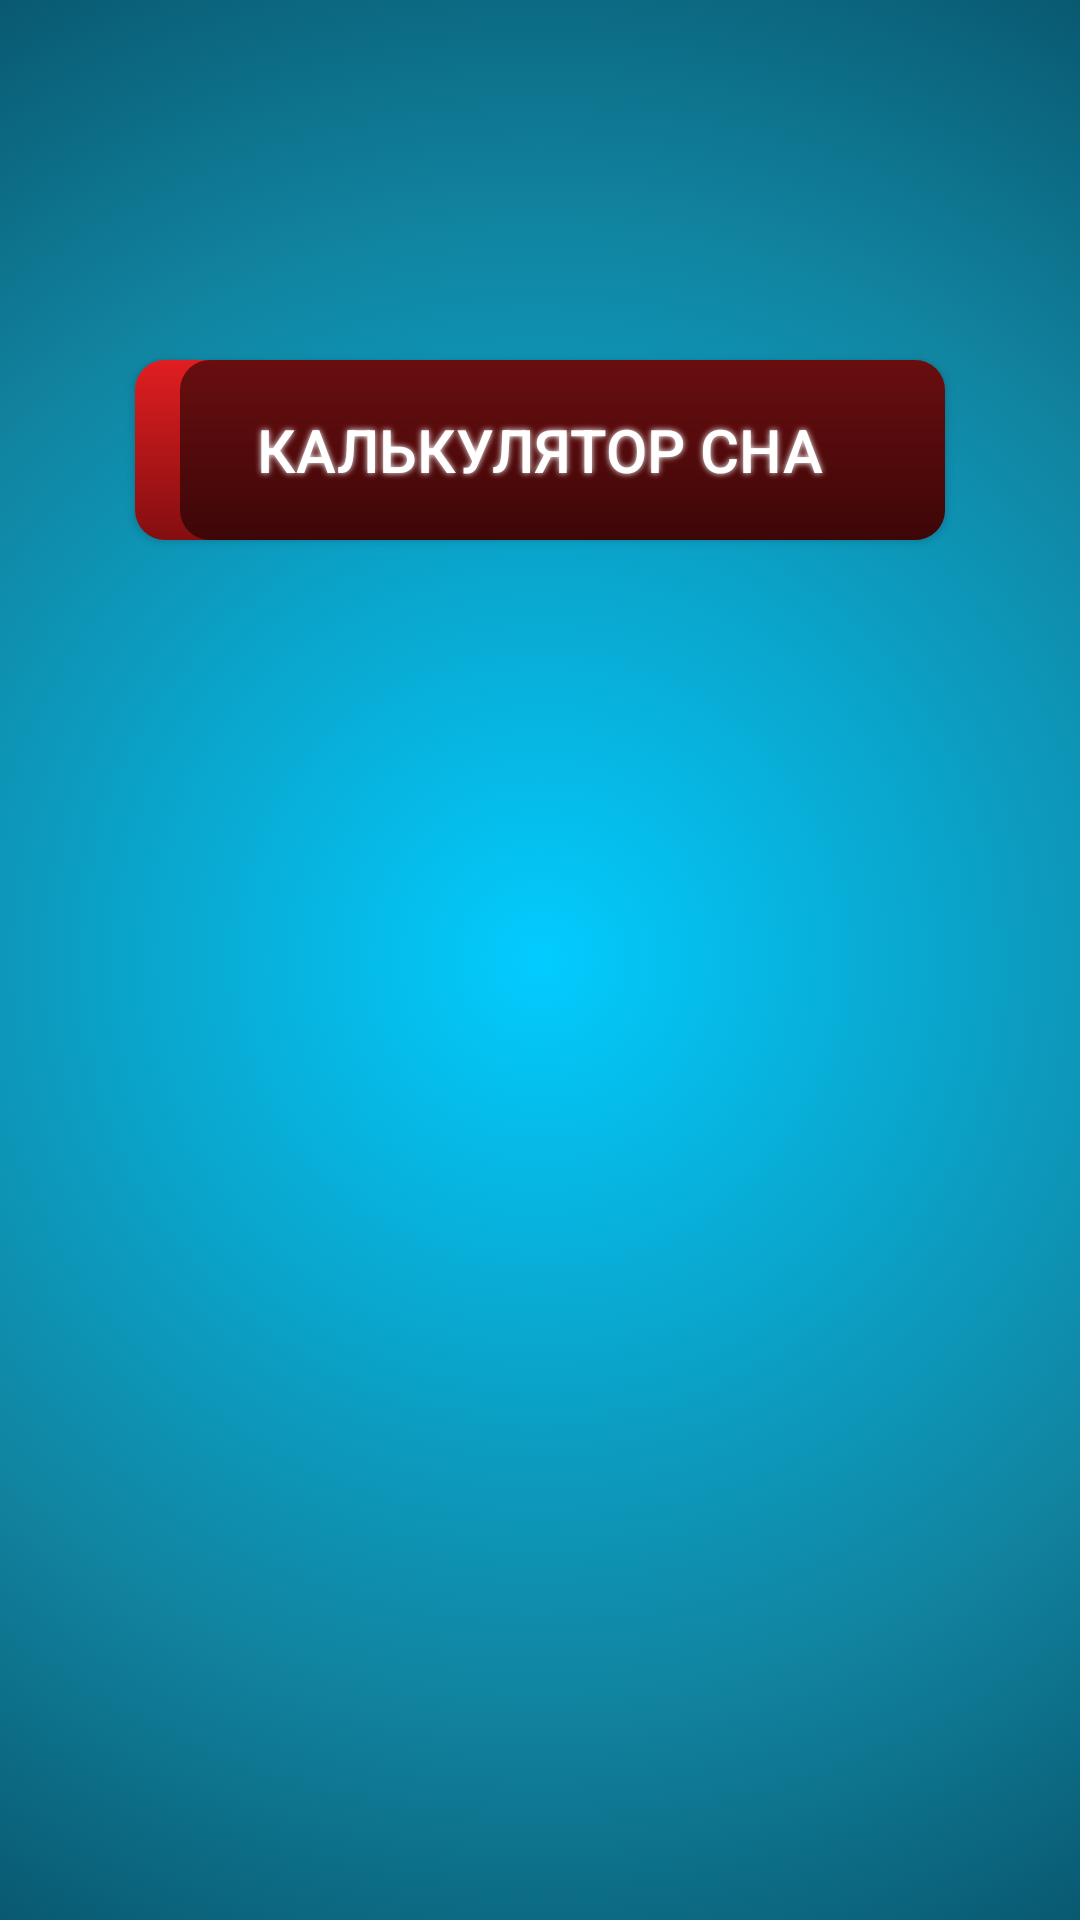

The Android layout XML behind this screen, and the referenced resources:
<!-- AndroidManifest.xml: application theme AppTheme -->
<!-- res/layout/activity_main.xml -->
<?xml version="1.0" encoding="utf-8"?>
<RelativeLayout xmlns:android="http://schemas.android.com/apk/res/android"
    android:background="@drawable/main_background"
    xmlns:app="http://schemas.android.com/apk/res-auto"
    xmlns:tools="http://schemas.android.com/tools"
    android:layout_width="match_parent"
    android:layout_height="match_parent"
    tools:context=".MainActivity">

    <Button
        android:id="@+id/button"

        android:layout_width="270dp"
        android:layout_height="60dp"
        android:layout_alignParentTop="true"
        android:layout_centerHorizontal="true"
        android:layout_marginTop="120dp"
        android:background="@drawable/red_button"
        android:shadowColor="@color/white"

        android:shadowDx="0"
        android:shadowDy="0"
        android:shadowRadius="5"
        android:text="@string/button1string"
        android:textColor="#FFFFFF"
        android:textSize="20sp" />
</RelativeLayout>
<!-- resources referenced by this layout -->
<resources>
  <color name="white">#FFF</color>
  <!-- drawable main_background (drawable) -->
  <?xml version="1.0" encoding="utf-8"?>
  <selector
      xmlns:android="http://schemas.android.com/apk/res/android">
      <item>
          <shape>
              <gradient android:type="radial" android:endColor="#00293c" android:startColor="#02ccff" android:centerColor="#11839f" android:gradientRadius="500dp"/>
          </shape>
      </item>
  </selector>
  <!-- drawable red_button (drawable) -->
  <?xml version="1.0" encoding="utf-8"?>
  <layer-list xmlns:android="http://schemas.android.com/apk/res/android">
      <item>
          <shape>
              <gradient android:startColor="#e11e21" android:endColor="#840e10"  android:angle="-90.0"/>
              <corners android:radius="10.0dp" />
          </shape>
      </item>
      <item android:left="15dp">
          <shape>
              <solid android:color="#88000000"/>
              <corners android:bottomRightRadius="10dp"
                  android:bottomLeftRadius="10dp"
                  android:topLeftRadius="10dp"
                  android:topRightRadius="10dp"/>
          </shape>
      </item>
  </layer-list>
  <string name="button1string">Калькулятор сна</string>
  <style name="AppTheme" parent="Theme.AppCompat.DayNight.NoActionBar">
          
          <item name="android:windowFullscreen">true</item>
          <item name="android:windowContentOverlay">@null</item>
          <item name="windowNoTitle">true</item>
          <item name="colorPrimary">@color/colorPrimary</item>
          <item name="colorPrimaryDark">@color/colorPrimaryDark</item>
          <item name="colorAccent">@color/colorAccent</item>
      </style>
  <color name="colorPrimary">#008577</color>
  <color name="colorPrimaryDark">#00574B</color>
  <color name="colorAccent">#6bbe27</color>
</resources>
